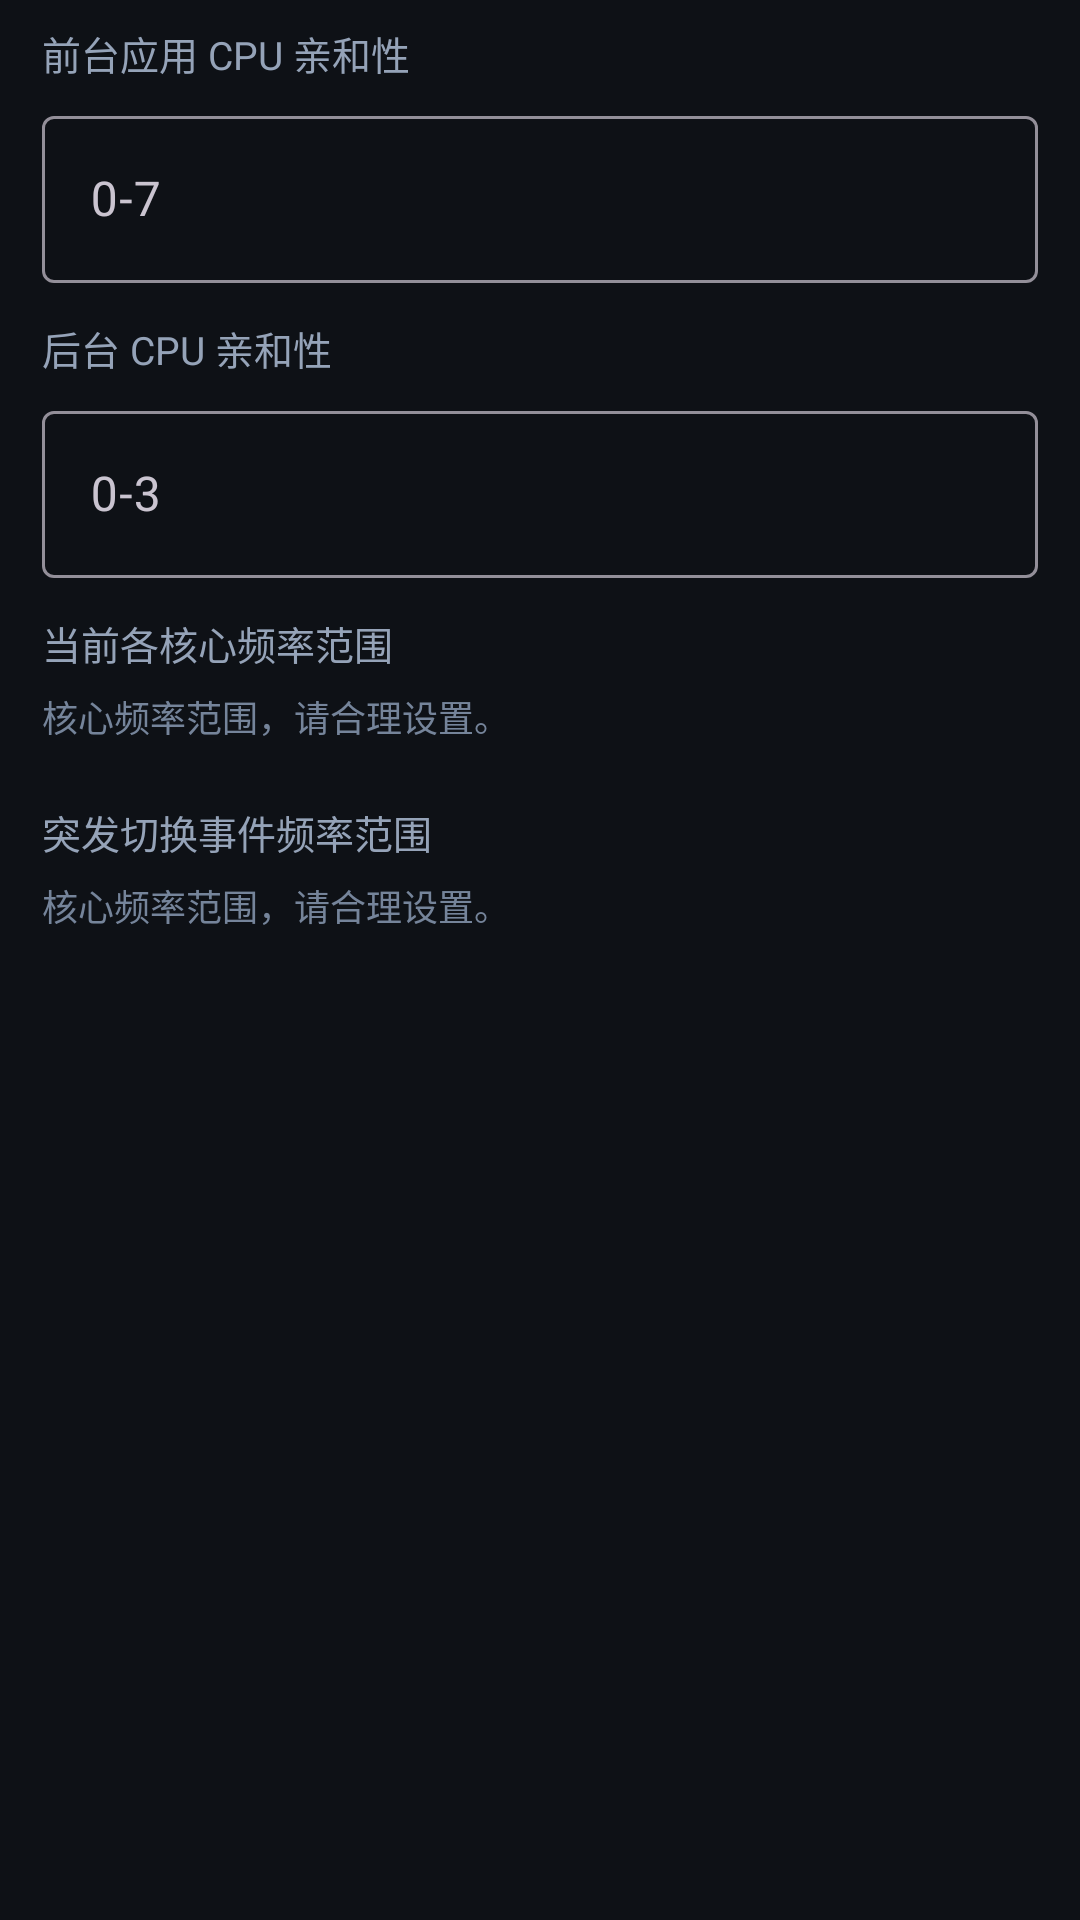

Here is an Android app screen rendered from its layout file. Give the layout XML and the strings, colors and styles it references.
<!-- AndroidManifest.xml: application theme Theme.Silence -->
<!-- res/layout/dialog_performance_mode_detail.xml -->
<?xml version="1.0" encoding="utf-8"?>
<ScrollView xmlns:android="http://schemas.android.com/apk/res/android"
    android:layout_width="match_parent"
    android:layout_height="wrap_content"
    android:paddingStart="8dp"
    android:paddingEnd="8dp">

    <LinearLayout
        android:layout_width="match_parent"
        android:layout_height="wrap_content"
        android:orientation="vertical"
        android:paddingTop="8dp"
        android:paddingBottom="4dp"
        android:paddingStart="6dp"
        android:paddingEnd="6dp">

        <TextView
            android:layout_width="match_parent"
            android:layout_height="wrap_content"
            android:text="@string/performance_pref_foreground_affinity"
            android:textColor="@color/text_secondary"
            android:textSize="13sp" />

        <com.google.android.material.textfield.TextInputLayout
            android:layout_width="match_parent"
            android:layout_height="wrap_content"
            android:layout_marginTop="6dp"
            style="@style/Widget.Material3.TextInputLayout.OutlinedBox">

            <com.google.android.material.textfield.TextInputEditText
                android:id="@+id/foregroundAffinityInput"
                android:layout_width="match_parent"
                android:layout_height="wrap_content"
                android:hint="0-7"
                android:inputType="text" />
        </com.google.android.material.textfield.TextInputLayout>

        <TextView
            android:layout_width="match_parent"
            android:layout_height="wrap_content"
            android:layout_marginTop="12dp"
            android:text="@string/performance_pref_background_affinity"
            android:textColor="@color/text_secondary"
            android:textSize="13sp" />

        <com.google.android.material.textfield.TextInputLayout
            android:layout_width="match_parent"
            android:layout_height="wrap_content"
            android:layout_marginTop="6dp"
            style="@style/Widget.Material3.TextInputLayout.OutlinedBox">

            <com.google.android.material.textfield.TextInputEditText
                android:id="@+id/backgroundAffinityInput"
                android:layout_width="match_parent"
                android:layout_height="wrap_content"
                android:hint="0-3"
                android:inputType="text" />
        </com.google.android.material.textfield.TextInputLayout>

        <TextView
            android:layout_width="match_parent"
            android:layout_height="wrap_content"
            android:layout_marginTop="12dp"
            android:text="@string/performance_pref_normal_ranges"
            android:textColor="@color/text_secondary"
            android:textSize="13sp" />

        <TextView
            android:layout_width="match_parent"
            android:layout_height="wrap_content"
            android:layout_marginTop="6dp"
            android:text="@string/performance_pref_slider_hint"
            android:textColor="@color/text_hint"
            android:textSize="12sp" />

        <LinearLayout
            android:id="@+id/normalRangesContainer"
            android:layout_width="match_parent"
            android:layout_height="wrap_content"
            android:layout_marginTop="8dp"
            android:orientation="vertical" />

        <TextView
            android:layout_width="match_parent"
            android:layout_height="wrap_content"
            android:layout_marginTop="12dp"
            android:text="@string/performance_pref_burst_ranges"
            android:textColor="@color/text_secondary"
            android:textSize="13sp" />

        <TextView
            android:layout_width="match_parent"
            android:layout_height="wrap_content"
            android:layout_marginTop="6dp"
            android:text="@string/performance_pref_slider_hint"
            android:textColor="@color/text_hint"
            android:textSize="12sp" />

        <LinearLayout
            android:id="@+id/burstRangesContainer"
            android:layout_width="match_parent"
            android:layout_height="wrap_content"
            android:layout_marginTop="8dp"
            android:orientation="vertical" />
    </LinearLayout>
</ScrollView>
<!-- resources referenced by this layout -->
<resources>
  <color name="text_hint">#75849A</color>
  <color name="text_secondary">#95A3B8</color>
  <string name="performance_pref_background_affinity">后台 CPU 亲和性</string>
  <string name="performance_pref_burst_ranges">突发切换事件频率范围</string>
  <string name="performance_pref_foreground_affinity">前台应用 CPU 亲和性</string>
  <string name="performance_pref_normal_ranges">当前各核心频率范围</string>
  <string name="performance_pref_slider_hint">核心频率范围，请合理设置。</string>
  <style name="Theme.Silence" parent="Theme.Material3.Dark.NoActionBar">
          <item name="colorPrimary">@color/brand_primary</item>
          <item name="colorSecondary">@color/brand_primary</item>
          <item name="android:statusBarColor">@color/surface_bg</item>
          <item name="android:navigationBarColor">@color/surface_bg</item>
          <item name="android:enforceNavigationBarContrast">false</item>
          <item name="android:windowBackground">@color/surface_bg</item>
          <item name="colorSurface">@color/surface_bg</item>
          <item name="android:windowAllowEnterTransitionOverlap">true</item>
          <item name="android:windowAllowReturnTransitionOverlap">true</item>
      </style>
  <color name="brand_primary">#5AA9FF</color>
  <color name="surface_bg">#0E1116</color>
</resources>
